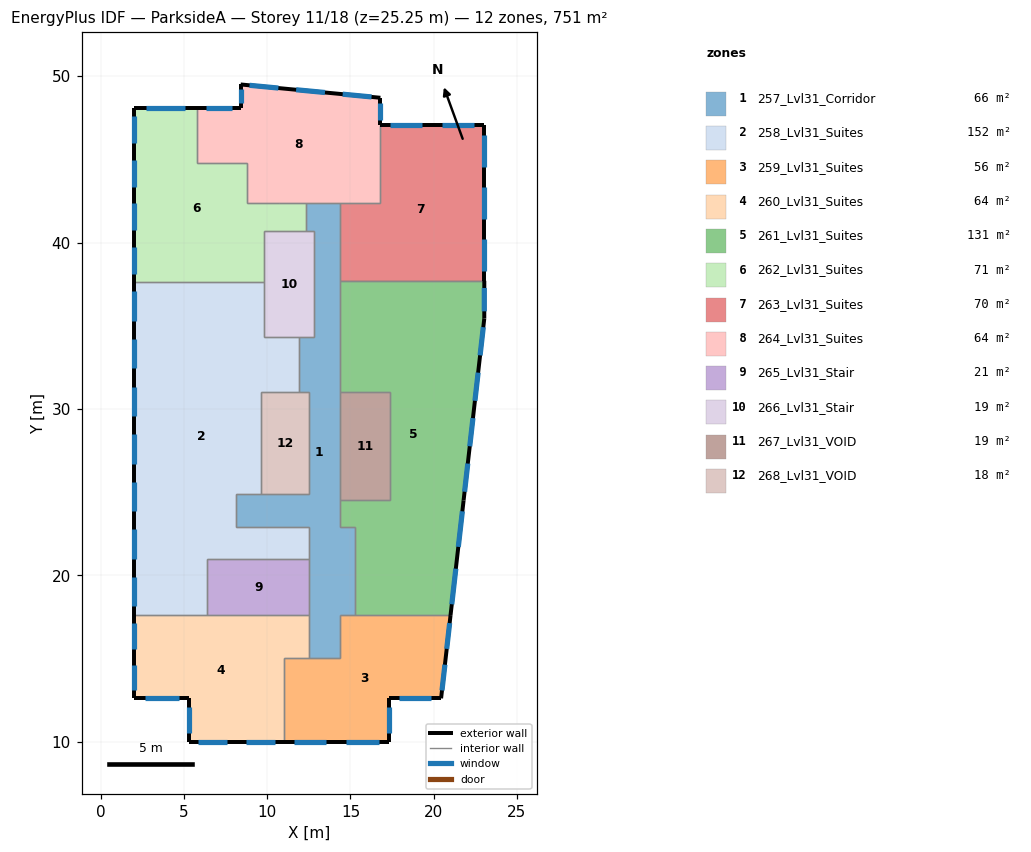
=== STOREY PLAN SPEC (per zone: floor XY polygon, exterior-wall plan segments, windows/doors) ===
zone 1: 257_Lvl31_Corridor  (66.0 m²)
  floor: (14.40, 42.40) (14.40, 22.90) (15.30, 22.90) (15.30, 17.60) (14.40, 17.60) (14.40, 15.00) (12.50, 15.00) (12.50, 22.90) (8.10, 22.90) (8.10, 24.90) (12.50, 24.90) (12.50, 31.00) (11.90, 31.00) (11.90, 34.30) (12.80, 34.30) (12.80, 40.70) (12.30, 40.70) (12.30, 42.40)
  interior walls: 25
zone 2: 258_Lvl31_Suites  (151.9 m²)
  floor: (9.80, 37.60) (9.80, 34.30) (11.90, 34.30) (11.90, 31.00) (9.60, 31.00) (9.60, 24.90) (8.10, 24.90) (8.10, 22.90) (12.50, 22.90) (12.50, 21.00) (6.40, 21.00) (6.40, 17.60) (2.00, 17.60) (2.00, 37.60)
  exterior wall: (2.00, 37.60) – (2.00, 17.60)  [20.0 m]
    window: (2.00, 28.48) – (2.00, 26.71)  [3.5 m²]
    window: (2.00, 19.91) – (2.00, 18.14)  [3.5 m²]
    window: (2.00, 31.34) – (2.00, 29.57)  [3.5 m²]
    window: (2.00, 25.63) – (2.00, 23.86)  [3.5 m²]
    window: (2.00, 22.77) – (2.00, 21.00)  [3.5 m²]
    window: (2.00, 34.20) – (2.00, 32.43)  [3.5 m²]
    window: (2.00, 37.06) – (2.00, 35.29)  [3.5 m²]
  interior walls: 14
zone 3: 259_Lvl31_Suites  (56.2 m²)
  floor: (21.02, 17.60) (20.45, 12.60) (17.30, 12.60) (17.30, 10.00) (11.00, 10.00) (11.00, 15.00) (14.40, 15.00) (14.40, 17.60)
  exterior wall: (20.45, 12.60) – (21.02, 17.60)  [5.0 m]
    window: (20.50, 13.08) – (20.68, 14.62)  [3.1 m²]
    window: (20.79, 15.58) – (20.96, 17.12)  [3.1 m²]
  exterior wall: (17.30, 12.60) – (20.45, 12.60)  [3.1 m]
    window: (17.90, 12.60) – (19.85, 12.60)  [3.9 m²]
  exterior wall: (11.00, 10.00) – (17.30, 10.00)  [6.3 m]
    window: (11.60, 10.00) – (13.55, 10.00)  [3.9 m²]
    window: (14.75, 10.00) – (16.70, 10.00)  [3.9 m²]
  exterior wall: (17.30, 10.00) – (17.30, 12.60)  [2.6 m]
    window: (17.30, 10.49) – (17.30, 12.11)  [3.2 m²]
  interior walls: 6
zone 4: 260_Lvl31_Suites  (63.7 m²)
  floor: (12.50, 17.60) (12.50, 15.00) (11.00, 15.00) (11.00, 10.00) (5.30, 10.00) (5.30, 12.60) (2.00, 12.60) (2.00, 17.60)
  exterior wall: (2.00, 17.60) – (2.00, 12.60)  [5.0 m]
    window: (2.00, 14.62) – (2.00, 13.08)  [3.1 m²]
    window: (2.00, 17.12) – (2.00, 15.58)  [3.1 m²]
  exterior wall: (2.00, 12.60) – (5.30, 12.60)  [3.3 m]
    window: (2.63, 12.60) – (4.67, 12.60)  [4.1 m²]
  exterior wall: (5.30, 12.60) – (5.30, 10.00)  [2.6 m]
    window: (5.30, 12.11) – (5.30, 10.49)  [3.2 m²]
  exterior wall: (5.30, 10.00) – (11.00, 10.00)  [5.7 m]
    window: (5.84, 10.00) – (7.61, 10.00)  [3.5 m²]
    window: (8.69, 10.00) – (10.46, 10.00)  [3.5 m²]
  interior walls: 5
zone 5: 261_Lvl31_Suites  (131.4 m²)
  floor: (23.04, 37.70) (23.04, 35.43) (21.02, 17.60) (15.30, 17.60) (15.30, 22.90) (14.40, 22.90) (14.40, 24.50) (17.40, 24.50) (17.40, 31.00) (14.40, 31.00) (14.40, 37.70)
  exterior wall: (21.02, 17.60) – (21.80, 24.50)  [6.9 m]
    window: (21.09, 18.26) – (21.33, 20.39)  [4.3 m²]
    window: (21.48, 21.71) – (21.73, 23.84)  [4.3 m²]
  exterior wall: (21.80, 24.50) – (23.04, 35.43)  [11.0 m]
    window: (22.79, 33.22) – (22.98, 34.91)  [3.4 m²]
    window: (21.86, 25.02) – (22.05, 26.71)  [3.4 m²]
    window: (22.17, 27.75) – (22.36, 29.45)  [3.4 m²]
    window: (22.48, 30.49) – (22.67, 32.18)  [3.4 m²]
  exterior wall: (23.04, 35.43) – (23.04, 37.70)  [2.3 m]
    window: (23.04, 35.86) – (23.04, 37.27)  [2.8 m²]
  interior walls: 9
zone 6: 262_Lvl31_Suites  (70.6 m²)
  floor: (8.80, 44.80) (8.80, 42.40) (12.30, 42.40) (12.30, 40.70) (9.80, 40.70) (9.80, 37.60) (2.00, 37.60) (2.00, 48.10) (5.80, 48.10) (5.80, 44.80)
  exterior wall: (5.80, 48.10) – (2.00, 48.10)  [3.8 m]
    window: (5.08, 48.10) – (2.72, 48.10)  [4.7 m²]
  exterior wall: (2.00, 48.10) – (2.00, 37.60)  [10.5 m]
    window: (2.00, 47.60) – (2.00, 45.97)  [3.3 m²]
    window: (2.00, 44.98) – (2.00, 43.35)  [3.3 m²]
    window: (2.00, 39.73) – (2.00, 38.10)  [3.3 m²]
    window: (2.00, 42.35) – (2.00, 40.72)  [3.3 m²]
  interior walls: 9
zone 7: 263_Lvl31_Suites  (69.8 m²)
  floor: (23.04, 47.08) (23.04, 37.70) (14.40, 37.70) (14.40, 42.40) (16.80, 42.40) (16.80, 47.08)
  exterior wall: (23.04, 47.08) – (16.80, 47.08)  [6.2 m]
    window: (22.45, 47.08) – (20.52, 47.08)  [3.9 m²]
    window: (19.33, 47.08) – (17.39, 47.08)  [3.9 m²]
  exterior wall: (23.04, 37.70) – (23.04, 47.08)  [9.4 m]
    window: (23.04, 41.42) – (23.04, 43.36)  [3.9 m²]
    window: (23.04, 44.55) – (23.04, 46.48)  [3.9 m²]
    window: (23.04, 38.29) – (23.04, 40.23)  [3.9 m²]
  interior walls: 4
zone 8: 264_Lvl31_Suites  (63.9 m²)
  floor: (16.80, 48.70) (16.80, 42.40) (8.80, 42.40) (8.80, 44.80) (5.80, 44.80) (5.80, 48.10) (8.40, 48.10) (8.40, 49.50)
  exterior wall: (8.40, 49.50) – (8.40, 48.10)  [1.4 m]
    window: (8.40, 49.23) – (8.40, 48.37)  [1.7 m²]
  exterior wall: (16.80, 47.08) – (16.80, 48.70)  [1.6 m]
    window: (16.80, 47.39) – (16.80, 48.39)  [2.0 m²]
  exterior wall: (16.80, 48.70) – (8.40, 49.50)  [8.4 m]
    window: (10.67, 49.28) – (8.93, 49.45)  [3.5 m²]
    window: (13.47, 49.02) – (11.73, 49.18)  [3.5 m²]
    window: (16.27, 48.75) – (14.53, 48.92)  [3.5 m²]
  exterior wall: (8.40, 48.10) – (5.80, 48.10)  [2.6 m]
    window: (7.91, 48.10) – (6.29, 48.10)  [3.2 m²]
  interior walls: 8
zone 9: 265_Lvl31_Stair  (20.7 m²)
  floor: (12.50, 21.00) (12.50, 17.60) (6.40, 17.60) (6.40, 21.00)
  interior walls: 4
zone 10: 266_Lvl31_Stair  (19.2 m²)
  floor: (12.80, 40.70) (12.80, 34.30) (9.80, 34.30) (9.80, 40.70)
  interior walls: 7
zone 11: 267_Lvl31_VOID  (19.5 m²)
  floor: (17.40, 31.00) (17.40, 24.50) (14.40, 24.50) (14.40, 31.00)
  interior walls: 4
zone 12: 268_Lvl31_VOID  (17.7 m²)
  floor: (12.50, 31.00) (12.50, 24.90) (9.60, 24.90) (9.60, 31.00)
  interior walls: 5

=== DERIVED (storey summary) ===
Building: ParksideA
Storey: 11 of 18  (floor level z = 25.25 m)
Storey gross floor area: 750.6 m²
Zones on this storey: 12
  - 257_Lvl31_Corridor: floor 66.0 m²
  - 258_Lvl31_Suites: floor 151.9 m²; exterior wall 20.0 m (59.0 m²); 7 window(s) 24.8 m²; WWR 42.0%
  - 259_Lvl31_Suites: floor 56.2 m²; exterior wall 17.1 m (50.4 m²); 6 window(s) 21.2 m²; WWR 42.0%
  - 260_Lvl31_Suites: floor 63.7 m²; exterior wall 16.6 m (49.0 m²); 6 window(s) 20.6 m²; WWR 42.0%
  - 261_Lvl31_Suites: floor 131.4 m²; exterior wall 20.2 m (59.6 m²); 7 window(s) 25.0 m²; WWR 42.0%
  - 262_Lvl31_Suites: floor 70.6 m²; exterior wall 14.3 m (42.2 m²); 5 window(s) 17.7 m²; WWR 42.0%
  - 263_Lvl31_Suites: floor 69.8 m²; exterior wall 15.6 m (46.1 m²); 5 window(s) 19.4 m²; WWR 42.0%
  - 264_Lvl31_Suites: floor 63.9 m²; exterior wall 14.1 m (41.5 m²); 6 window(s) 17.4 m²; WWR 42.0%
  - 265_Lvl31_Stair: floor 20.7 m²
  - 266_Lvl31_Stair: floor 19.2 m²
  - 267_Lvl31_VOID: floor 19.5 m²
  - 268_Lvl31_VOID: floor 17.7 m²
Zone adjacency (shared interzone walls):
  - 257_Lvl31_Corridor ↔ 258_Lvl31_Suites
  - 257_Lvl31_Corridor ↔ 259_Lvl31_Suites
  - 257_Lvl31_Corridor ↔ 260_Lvl31_Suites
  - 257_Lvl31_Corridor ↔ 261_Lvl31_Suites
  - 257_Lvl31_Corridor ↔ 262_Lvl31_Suites
  - 257_Lvl31_Corridor ↔ 263_Lvl31_Suites
  - 257_Lvl31_Corridor ↔ 264_Lvl31_Suites
  - 257_Lvl31_Corridor ↔ 265_Lvl31_Stair
  - 257_Lvl31_Corridor ↔ 266_Lvl31_Stair
  - 257_Lvl31_Corridor ↔ 267_Lvl31_VOID
  - 257_Lvl31_Corridor ↔ 268_Lvl31_VOID
  - 258_Lvl31_Suites ↔ 260_Lvl31_Suites
  - 258_Lvl31_Suites ↔ 262_Lvl31_Suites
  - 258_Lvl31_Suites ↔ 265_Lvl31_Stair
  - 258_Lvl31_Suites ↔ 266_Lvl31_Stair
  - 258_Lvl31_Suites ↔ 268_Lvl31_VOID
  - 259_Lvl31_Suites ↔ 260_Lvl31_Suites
  - 259_Lvl31_Suites ↔ 261_Lvl31_Suites
  - 260_Lvl31_Suites ↔ 265_Lvl31_Stair
  - 261_Lvl31_Suites ↔ 263_Lvl31_Suites
  - 261_Lvl31_Suites ↔ 267_Lvl31_VOID
  - 262_Lvl31_Suites ↔ 264_Lvl31_Suites
  - 262_Lvl31_Suites ↔ 266_Lvl31_Stair
  - 263_Lvl31_Suites ↔ 264_Lvl31_Suites